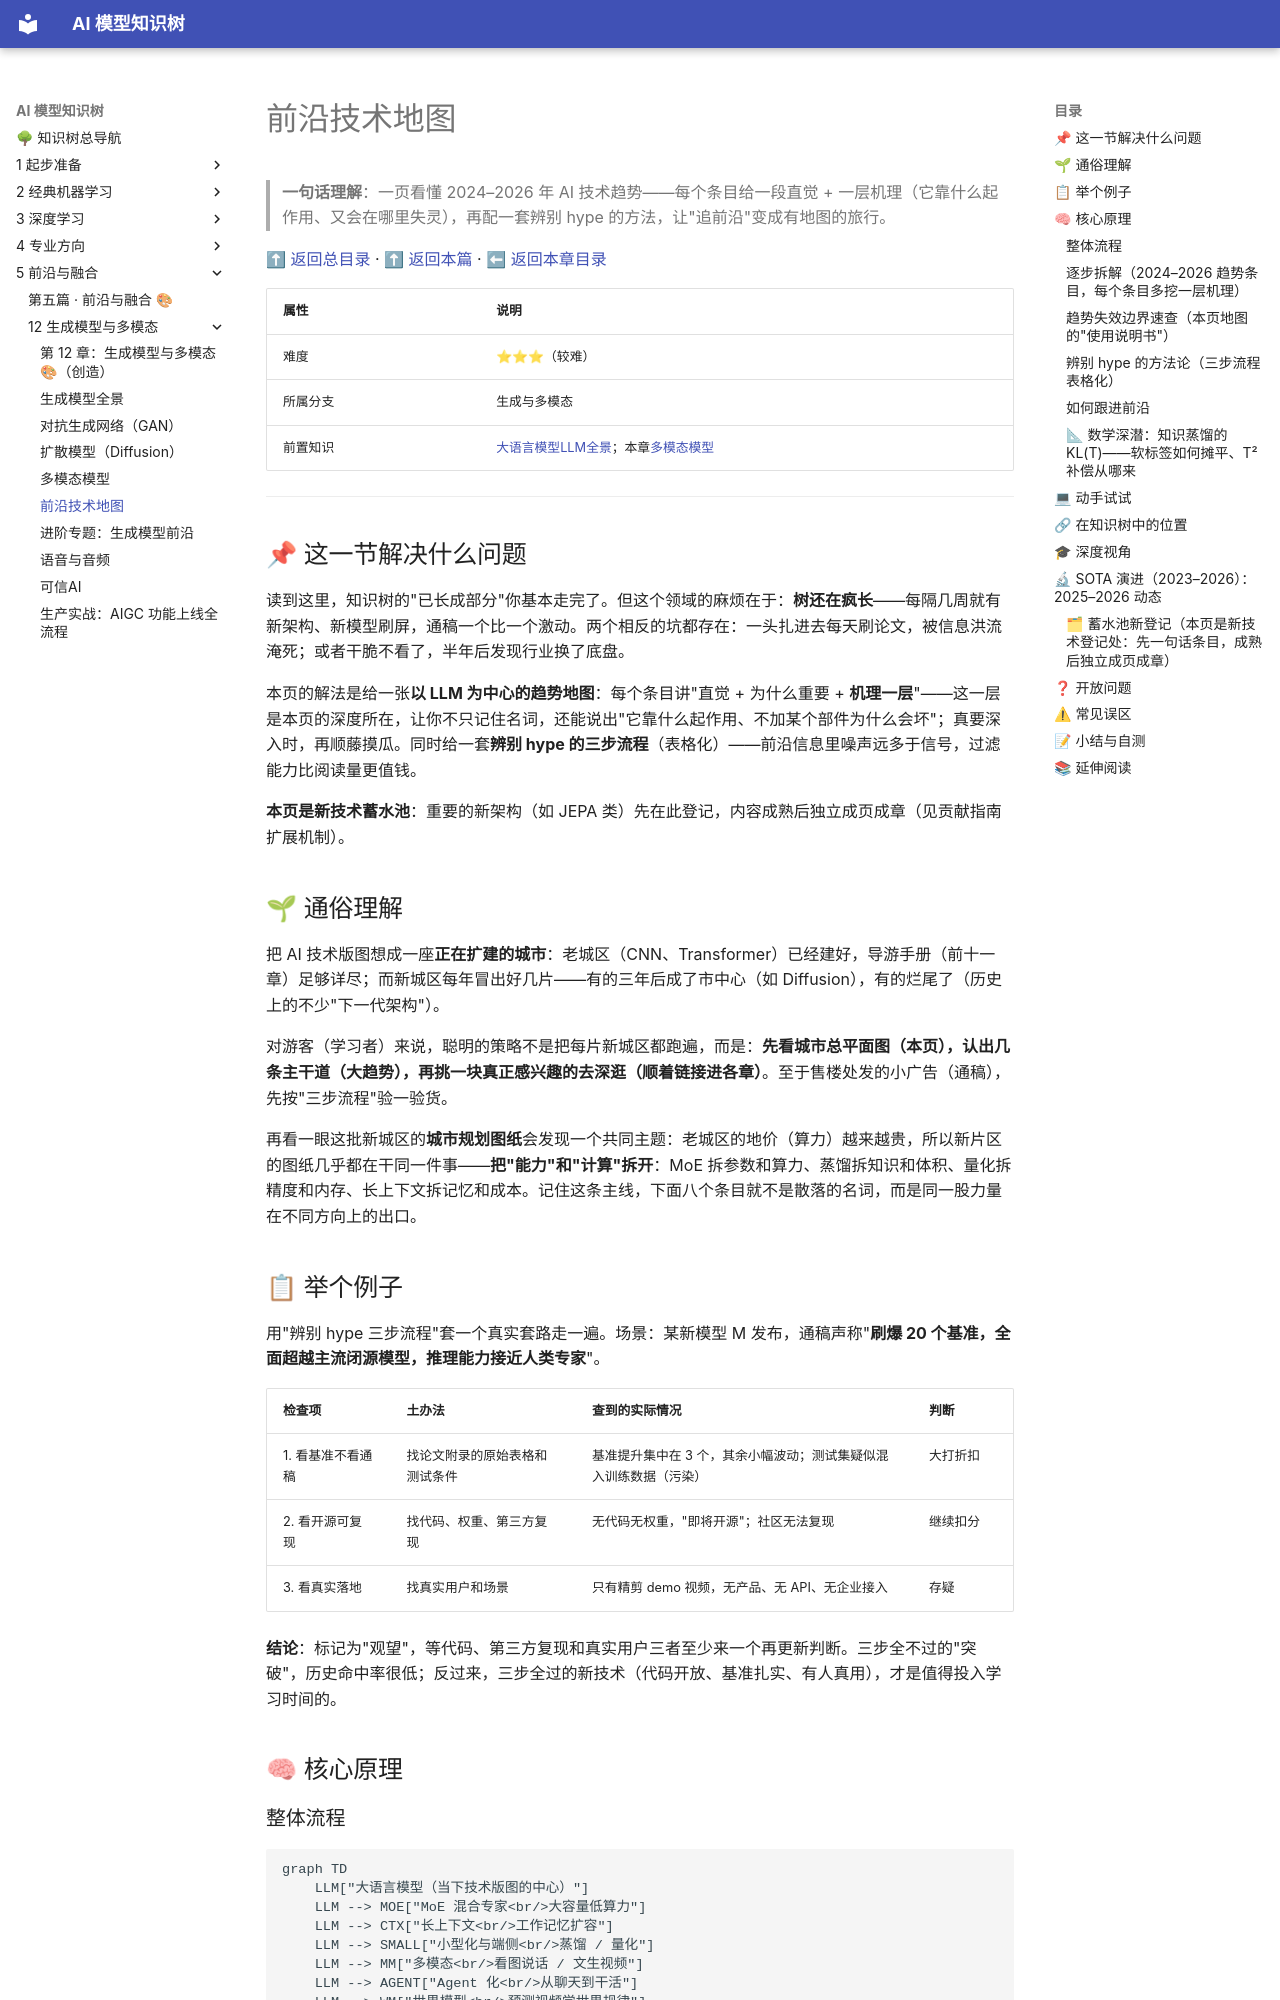

repository: lizhengzhong20-sketch/model_learning · page: 5-前沿与融合/12-生成模型与多模态/05-前沿技术地图/index.html · generator: mkdocs

# 前沿技术地图

> **一句话理解**：一页看懂 2024–2026 年 AI 技术趋势——每个条目给一段直觉 + 一层机理（它靠什么起作用、又会在哪里失灵），再配一套辨别 hype 的方法，让"追前沿"变成有地图的旅行。

[⬆ 返回总目录](../../../README.md) · [⬆ 返回本篇](../README.md) · [⬅ 返回本章目录](./README.md)

| 属性 | 说明 |
|------|------|
| 难度 | ⭐⭐⭐（较难） |
| 所属分支 | 生成与多模态 |
| 前置知识 | [大语言模型LLM全景](../../4-专业方向/07-自然语言处理与LLM/04-大语言模型LLM全景.md)；本章[多模态模型](./04-多模态模型.md) |

---

## 📌 这一节解决什么问题

读到这里，知识树的"已长成部分"你基本走完了。但这个领域的麻烦在于：**树还在疯长**——每隔几周就有新架构、新模型刷屏，通稿一个比一个激动。两个相反的坑都存在：一头扎进去每天刷论文，被信息洪流淹死；或者干脆不看了，半年后发现行业换了底盘。

本页的解法是给一张**以 LLM 为中心的趋势地图**：每个条目讲"直觉 + 为什么重要 + **机理一层**"——这一层是本页的深度所在，让你不只记住名词，还能说出"它靠什么起作用、不加某个部件为什么会坏"；真要深入时，再顺藤摸瓜。同时给一套**辨别 hype 的三步流程**（表格化）——前沿信息里噪声远多于信号，过滤能力比阅读量更值钱。

**本页是新技术蓄水池**：重要的新架构（如 JEPA 类）先在此登记，内容成熟后独立成页成章（见贡献指南扩展机制）。

## 🌱 通俗理解

把 AI 技术版图想成一座**正在扩建的城市**：老城区（CNN、Transformer）已经建好，导游手册（前十一章）足够详尽；而新城区每年冒出好几片——有的三年后成了市中心（如 Diffusion），有的烂尾了（历史上的不少"下一代架构"）。

对游客（学习者）来说，聪明的策略不是把每片新城区都跑遍，而是：**先看城市总平面图（本页），认出几条主干道（大趋势），再挑一块真正感兴趣的去深逛（顺着链接进各章）**。至于售楼处发的小广告（通稿），先按"三步流程"验一验货。

再看一眼这批新城区的**城市规划图纸**会发现一个共同主题：老城区的地价（算力）越来越贵，所以新片区的图纸几乎都在干同一件事——**把"能力"和"计算"拆开**：MoE 拆参数和算力、蒸馏拆知识和体积、量化拆精度和内存、长上下文拆记忆和成本。记住这条主线，下面八个条目就不是散落的名词，而是同一股力量在不同方向上的出口。

## 📋 举个例子

用"辨别 hype 三步流程"套一个真实套路走一遍。场景：某新模型 M 发布，通稿声称"**刷爆 20 个基准，全面超越主流闭源模型，推理能力接近人类专家**"。

| 检查项 | 土办法 | 查到的实际情况 | 判断 |
|--------|--------|------------------|------|
| 1. 看基准不看通稿 | 找论文附录的原始表格和测试条件 | 基准提升集中在 3 个，其余小幅波动；测试集疑似混入训练数据（污染） | 大打折扣 |
| 2. 看开源可复现 | 找代码、权重、第三方复现 | 无代码无权重，"即将开源"；社区无法复现 | 继续扣分 |
| 3. 看真实落地 | 找真实用户和场景 | 只有精剪 demo 视频，无产品、无 API、无企业接入 | 存疑 |

**结论**：标记为"观望"，等代码、第三方复现和真实用户三者至少来一个再更新判断。三步全不过的"突破"，历史命中率很低；反过来，三步全过的新技术（代码开放、基准扎实、有人真用），才是值得投入学习时间的。

## 🧠 核心原理

### 整体流程

```mermaid
graph TD
    LLM["大语言模型（当下技术版图的中心）"]
    LLM --> MOE["MoE 混合专家<br/>大容量低算力"]
    LLM --> CTX["长上下文<br/>工作记忆扩容"]
    LLM --> SMALL["小型化与端侧<br/>蒸馏 / 量化"]
    LLM --> MM["多模态<br/>看图说话 / 文生视频"]
    LLM --> AGENT["Agent 化<br/>从聊天到干活"]
    LLM --> WM["世界模型<br/>预测视频学世界规律"]
    LLM --> EMB["具身智能<br/>大脑 + 身体"]
    LLM --> SCI["AI4Science<br/>AlphaFold 类"]
    OSS["开源生态<br/>Llama / Qwen / DeepSeek"] -.->|"普惠底座"| LLM
```

```mermaid
quadrantChart
    title 八大趋势的成熟度—算力门槛地图（主观示意，2026 视角）
    x-axis "低算力门槛" --> "高算力门槛"
    y-axis "探索期" --> "落地期"
    "开源生态": [0.2, 0.85]
    "小型化与端侧": [0.3, 0.8]
    "Agent 化": [0.4, 0.7]
    "多模态": [0.65, 0.7]
    "长上下文": [0.7, 0.75]
    "MoE": [0.85, 0.8]
    "世界模型": [0.9, 0.35]
    "具身智能": [0.95, 0.25]
```

（坐标为主观示意，且整张图会随年份向右上方漂移——它的价值在**相对位置**：越靠右上越"既贵又没落地"，学习投入前先看左下角。）
